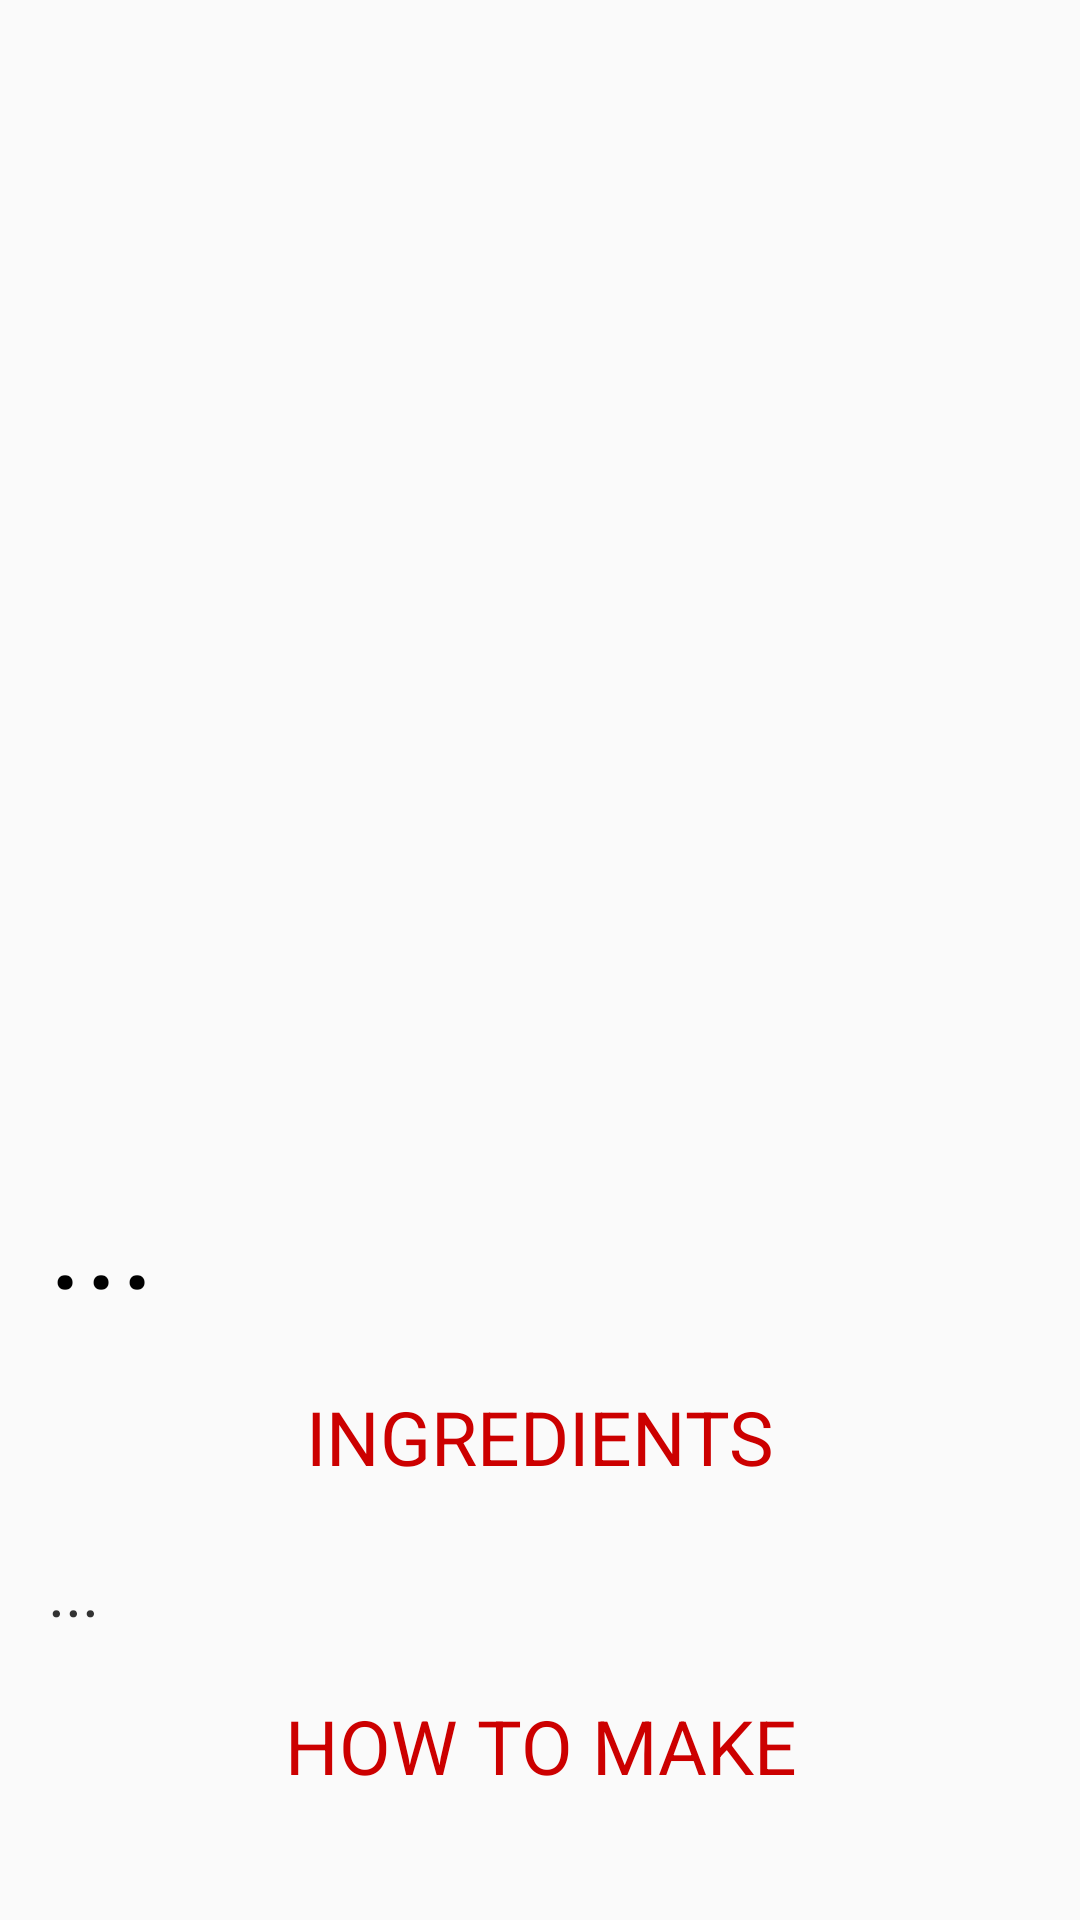

Produce the Android XML layout that renders to this screen, including the resource entries it uses.
<!-- AndroidManifest.xml: application theme AppTheme -->
<!-- res/layout/activity_main2.xml -->
<?xml version="1.0" encoding="utf-8"?>
<androidx.core.widget.NestedScrollView xmlns:android="http://schemas.android.com/apk/res/android"
    xmlns:app="http://schemas.android.com/apk/res-auto"
    xmlns:tools="http://schemas.android.com/tools"
    android:layout_width="match_parent"
    android:layout_height="match_parent"
    tools:context=".Main2Activity">

    <LinearLayout
        android:layout_width="match_parent"
        android:layout_height="match_parent"
        android:layout_margin="16dp"
        android:orientation="vertical">

        <ImageView
            android:id="@+id/image_recipe"
            android:layout_width="match_parent"
            android:layout_height="wrap_content"
            android:minHeight="350dp"
            android:scaleType="centerCrop"
            android:src="@mipmap/ic_launcher" />

        <TextView
            android:id="@+id/text_recipe_title"
            android:layout_width="match_parent"
            android:layout_height="wrap_content"
            android:layout_marginTop="16dp"
            android:text="..."
            android:textAppearance="@style/TextAppearance.AppCompat.Display2"
            android:textColor="@android:color/primary_text_light"
            app:layout_constraintEnd_toEndOf="parent"
            app:layout_constraintStart_toStartOf="parent"
            app:layout_constraintTop_toTopOf="parent" />

        <TextView
            android:layout_width="match_parent"
            android:layout_height="match_parent"
            android:text="INGREDIENTS"
            android:textSize="25sp"
            android:gravity="center"
            android:layout_marginTop="20dp"
            android:layout_marginBottom="20dp"
            android:textColor="@android:color/holo_red_dark"/>

        <TextView
            android:id="@+id/text_recipe_ingredients"
            android:layout_width="match_parent"
            android:layout_height="wrap_content"
            android:text="..."
            android:textAppearance="@style/TextAppearance.AppCompat.Body1"
            android:textColor="@android:color/secondary_text_light"
            android:textSize="22sp" />

        <TextView
            android:layout_width="match_parent"
            android:layout_height="match_parent"
            android:text="HOW TO MAKE"
            android:textSize="25sp"
            android:gravity="center"
            android:layout_marginTop="20dp"
            android:layout_marginBottom="20dp"
            android:textColor="@android:color/holo_red_dark"/>

        <TextView
            android:id="@+id/text_recipe_body"
            android:layout_width="match_parent"
            android:layout_height="wrap_content"
            android:text="..."
            android:textAppearance="@style/TextAppearance.AppCompat.Body1"
            android:textColor="@android:color/secondary_text_light"
            android:textSize="23sp" />


    </LinearLayout>
</androidx.core.widget.NestedScrollView>
<!-- resources referenced by this layout -->
<resources>
  <!-- mipmap ic_launcher (mipmap-anydpi-v26) -->
  <?xml version="1.0" encoding="utf-8"?>
  <adaptive-icon xmlns:android="http://schemas.android.com/apk/res/android">
      <background android:drawable="@drawable/ic_launcher_background" />
      <foreground android:drawable="@drawable/ic_launcher_background"/>
  </adaptive-icon>
  <style name="AppTheme" parent="Theme.AppCompat.Light.NoActionBar">
          
          <item name="colorPrimary">@color/colorPrimary</item>
          <item name="colorPrimaryDark">@color/colorPrimaryDark</item>
          <item name="colorAccent">@color/colorAccent</item>
      </style>
  <color name="colorPrimary">#A0CBD4</color>
  <color name="colorPrimaryDark">#5EABB8</color>
  <color name="colorAccent">#FFB153</color>
</resources>
